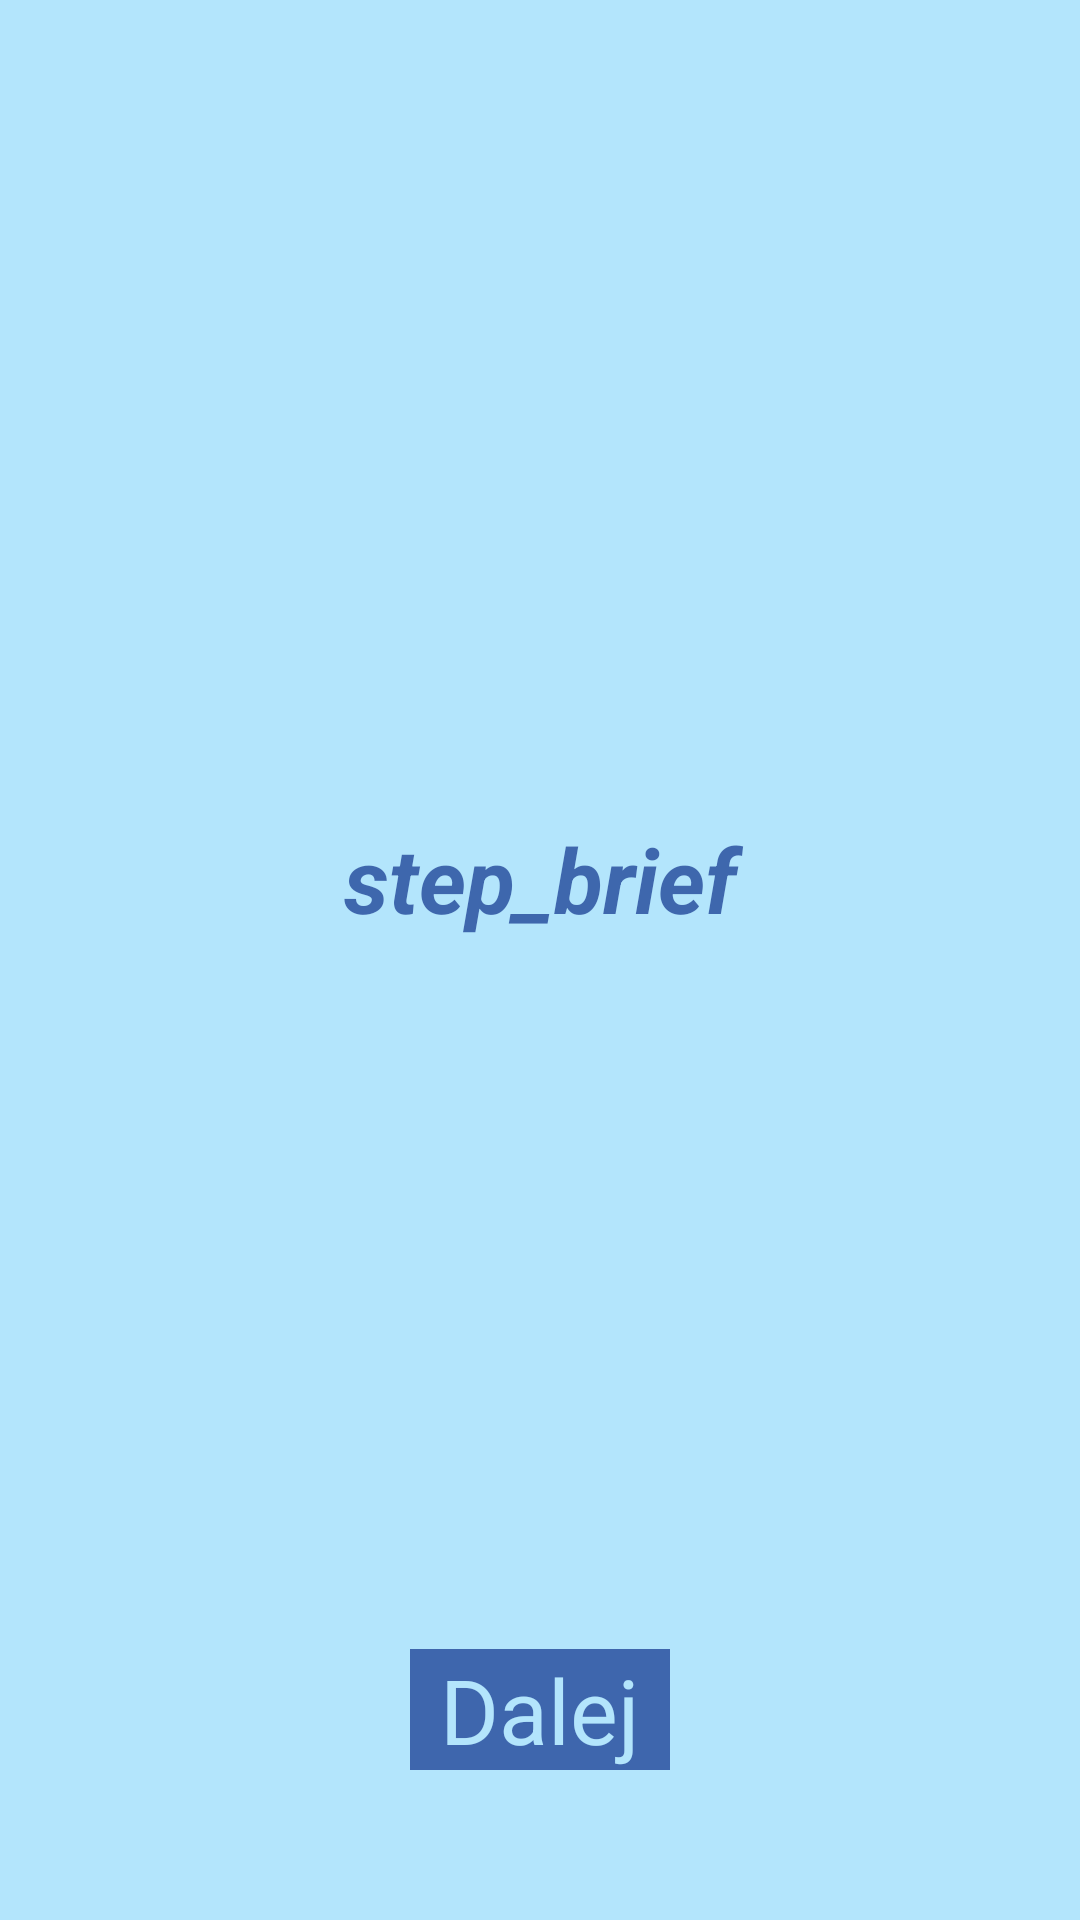

The Android layout XML behind this screen, and the referenced resources:
<!-- AndroidManifest.xml: application theme ToTheRescueStyle -->
<!-- res/layout/activity_help_simple_step.xml -->
<RelativeLayout xmlns:android="http://schemas.android.com/apk/res/android"
    xmlns:tools="http://schemas.android.com/tools" android:layout_width="match_parent"
    android:layout_height="match_parent" android:paddingLeft="@dimen/activity_horizontal_margin"
    android:paddingRight="@dimen/activity_horizontal_margin"
    android:paddingTop="36dp"
    android:paddingBottom="@dimen/activity_vertical_margin"
    tools:context="com.rescue.totherescue.MainActivity"
    android:background="@color/lightblue">

    <TextView
        android:layout_width="wrap_content"
        android:layout_height="wrap_content"
        android:text="@string/step_brief_text"
        android:id="@+id/textView_step_brief"
        android:textStyle="bold|italic"
        android:textSize="30sp"
        android:textColor="@color/strongblue"
        android:gravity="center"
        android:layout_alignParentTop="true"
        android:layout_alignParentLeft="true"
        android:layout_alignParentStart="true"
        android:layout_above="@+id/button_next"
        android:layout_alignParentRight="true"
        android:layout_alignParentEnd="true" />

    <Button
        android:layout_width="wrap_content"
        android:layout_height="wrap_content"
        android:text="@string/next_text"
        android:id="@+id/button_next"
        android:textSize="30dp"
        android:background="@color/strongblue"
        android:textColor="@color/lightblue"
        android:layout_alignParentBottom="true"
        android:layout_centerHorizontal="true"
        android:paddingRight="10dp"
        android:paddingLeft="10dp"
        android:layout_marginBottom="50dp" />

</RelativeLayout>
<!-- resources referenced by this layout -->
<resources>
  <item name="lightblue" type="color">#FFB3E5FC</item>
  <item name="strongblue" type="color">#a6002383</item>
  <string name="next_text">Dalej</string>
  <string name="step_brief_text">step_brief</string>
</resources>
